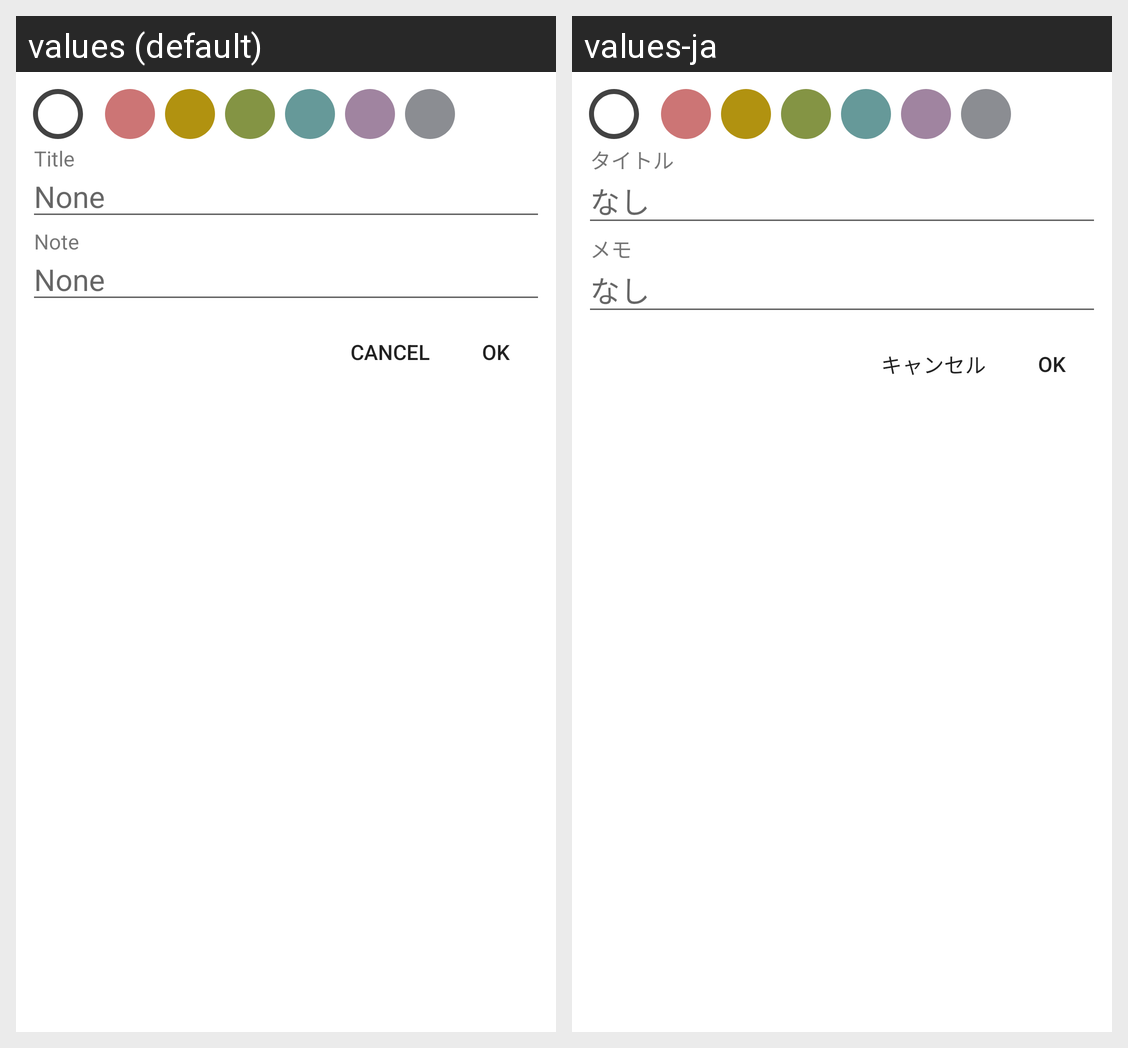

Translations of the strings shown on this Android screen, per locale in the grid:
Android screen res/layout/dialog_taking_a_note.xml rendered under 2 locales, left to right: values (default), values-ja. Device: Nexus 5 (rendered at 1080×1920; each locale shown at half size, 540×960, under a caption strip naming it); theme Theme.HaloNotes.
Strings drawn on this screen, with the default value and each locale's value (text and hints the layout hard-codes, and strings that could not be matched under every locale, appear in the picture but are not listed):

tv_title_hint_text
  values: Title
  values-ja: タイトル

et_title_and_note_hint
  values: None
  values-ja: なし

tv_note_hint_text
  values: Note
  values-ja: メモ

btn_cancel_text
  values: Cancel
  values-ja: キャンセル

btn_ok_text
  values: OK
  values-ja: OK
